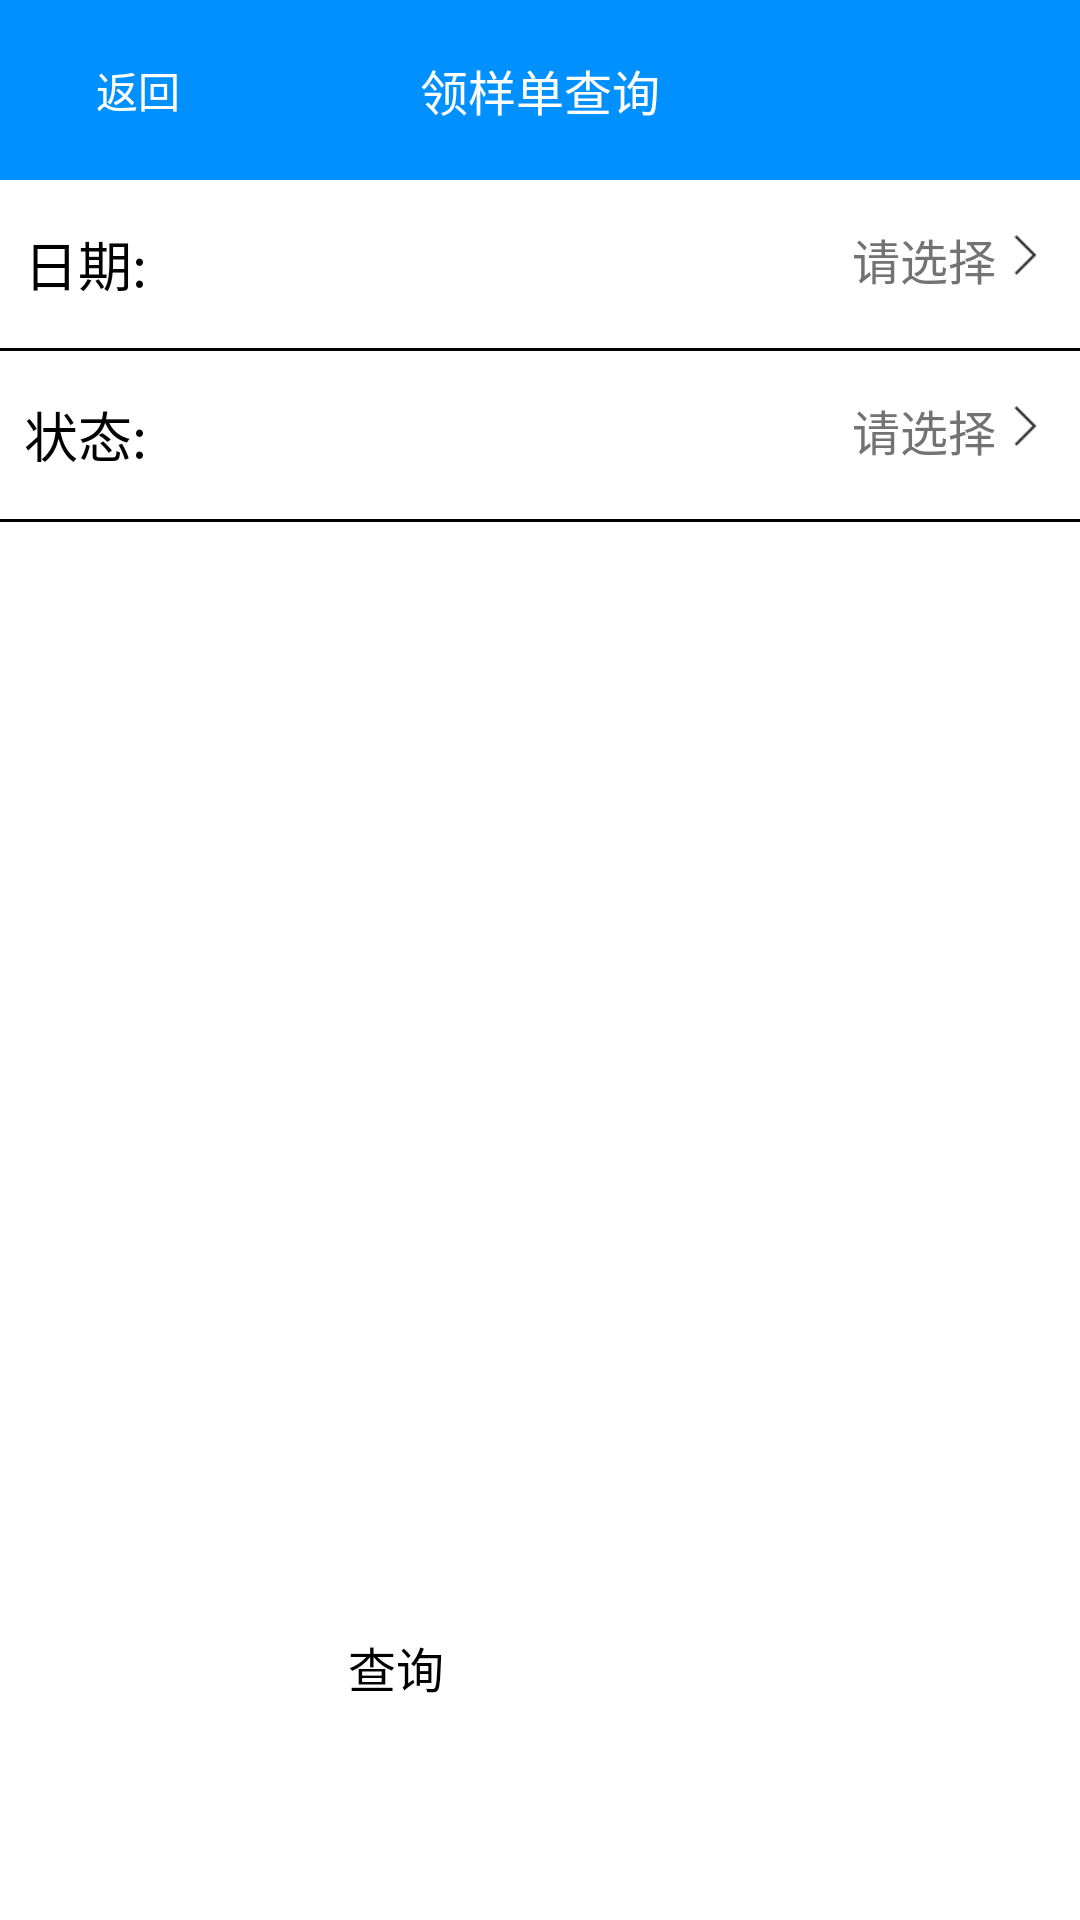

Layout XML and referenced resources for this Android screen:
<!-- AndroidManifest.xml: application theme AppTheme -->
<!-- res/layout/activity_index.xml -->
<?xml version="1.0" encoding="utf-8"?>
<RelativeLayout xmlns:android="http://schemas.android.com/apk/res/android"
    android:layout_width="match_parent"
    android:layout_height="match_parent"
    android:background="#fff"
    android:fitsSystemWindows="true"
    android:orientation="vertical">

    <RelativeLayout
        android:id="@+id/top"
        android:layout_width="match_parent"
        android:layout_height="60dp"
        android:background="#0090ff">
        <TextView
            android:id="@+id/tv_back"
            android:layout_width="60dp"
            android:layout_height="match_parent"
            android:gravity="center"
            android:layout_alignParentLeft="true"
            android:layout_centerVertical="true"
            android:layout_marginLeft="16dp"
            android:text="返回"
            android:textColor="#fff"
            android:textSize="14sp" />
        <TextView
            android:layout_width="wrap_content"
            android:layout_height="wrap_content"
            android:layout_centerInParent="true"
            android:text="领样单查询"
            android:textColor="#fff"
            android:textSize="16sp" />
    </RelativeLayout>

    <LinearLayout
        android:layout_width="match_parent"
        android:layout_height="wrap_content"
        android:layout_below="@id/top"
        android:orientation="vertical">

        <RelativeLayout
            android:layout_width="match_parent"
            android:layout_height="56dp"
            android:gravity="center_vertical"
            android:orientation="horizontal"
            android:padding="8dp">

            <TextView
                android:layout_width="wrap_content"
                android:layout_height="wrap_content"
                android:text="日期:"
                android:textColor="#000"
                android:textSize="18sp" />

            <ImageView
                android:id="@+id/date_next"
                android:layout_width="20dp"
                android:layout_height="20dp"
                android:layout_alignParentRight="true"
                android:src="@mipmap/next" />

            <TextView
                android:id="@+id/tv_date"
                android:layout_width="wrap_content"
                android:layout_height="wrap_content"
                android:layout_toLeftOf="@id/date_next"
                android:text="请选择"
                android:textColor="#747272"
                android:textSize="16sp" />
        </RelativeLayout>

        <View
            android:layout_width="match_parent"
            android:layout_height="1dp"
            android:background="@android:color/black" />

        <RelativeLayout
            android:layout_width="match_parent"
            android:layout_height="56dp"
            android:gravity="center_vertical"
            android:orientation="horizontal"
            android:padding="8dp">

            <TextView
                android:layout_width="wrap_content"
                android:layout_height="wrap_content"
                android:text="状态:"
                android:textColor="#000"
                android:textSize="18sp" />

            <ImageView
                android:id="@+id/status_next"
                android:layout_width="20dp"
                android:layout_height="20dp"
                android:layout_alignParentRight="true"
                android:src="@mipmap/next" />

            <TextView
                android:id="@+id/tv_status"
                android:layout_width="wrap_content"
                android:layout_height="wrap_content"
                android:layout_toLeftOf="@id/status_next"
                android:text="请选择"
                android:textColor="#747272"
                android:textSize="16sp" />
        </RelativeLayout>

        <View
            android:layout_width="match_parent"
            android:layout_height="1dp"
            android:background="@android:color/black" />
    </LinearLayout>

    <Button
        android:id="@+id/btn_search"
        android:layout_width="128dp"
        android:layout_height="48dp"
        android:layout_alignParentBottom="true"
        android:layout_centerHorizontal="true"
        android:layout_marginBottom="48dp"
        android:background="@drawable/btn_selector"
        android:text="查询"
        android:textColor="@android:color/black"
        android:textSize="16sp" />
</RelativeLayout>
<!-- resources referenced by this layout -->
<resources>
  <!-- drawable btn_selector (drawable) -->
  <?xml version="1.0" encoding="utf-8"?>
  <selector xmlns:android="http://schemas.android.com/apk/res/android">
      <item android:state_pressed="true" android:drawable="@drawable/btn_circle2"/>
      <item android:state_pressed="false" android:drawable="@drawable/btn_circle"/>
  </selector>
  <!-- mipmap next: png bitmap (mipmap-xhdpi, 191 bytes) -->
  <style name="AppTheme" parent="AppBaseTheme">
          
      </style>
  <!-- drawable btn_circle2 (drawable) -->
  <?xml version="1.0" encoding="utf-8"?>
  <shape xmlns:android="http://schemas.android.com/apk/res/android">
      <solid android:color="#cccccc" />
      <corners android:radius="4dp" />
      <stroke
          android:width="1dp"
          android:color="@android:color/black" />
  </shape>
  <style name="AppBaseTheme" parent="QMUI.Compat.NoActionBar">
          
      </style>
</resources>
